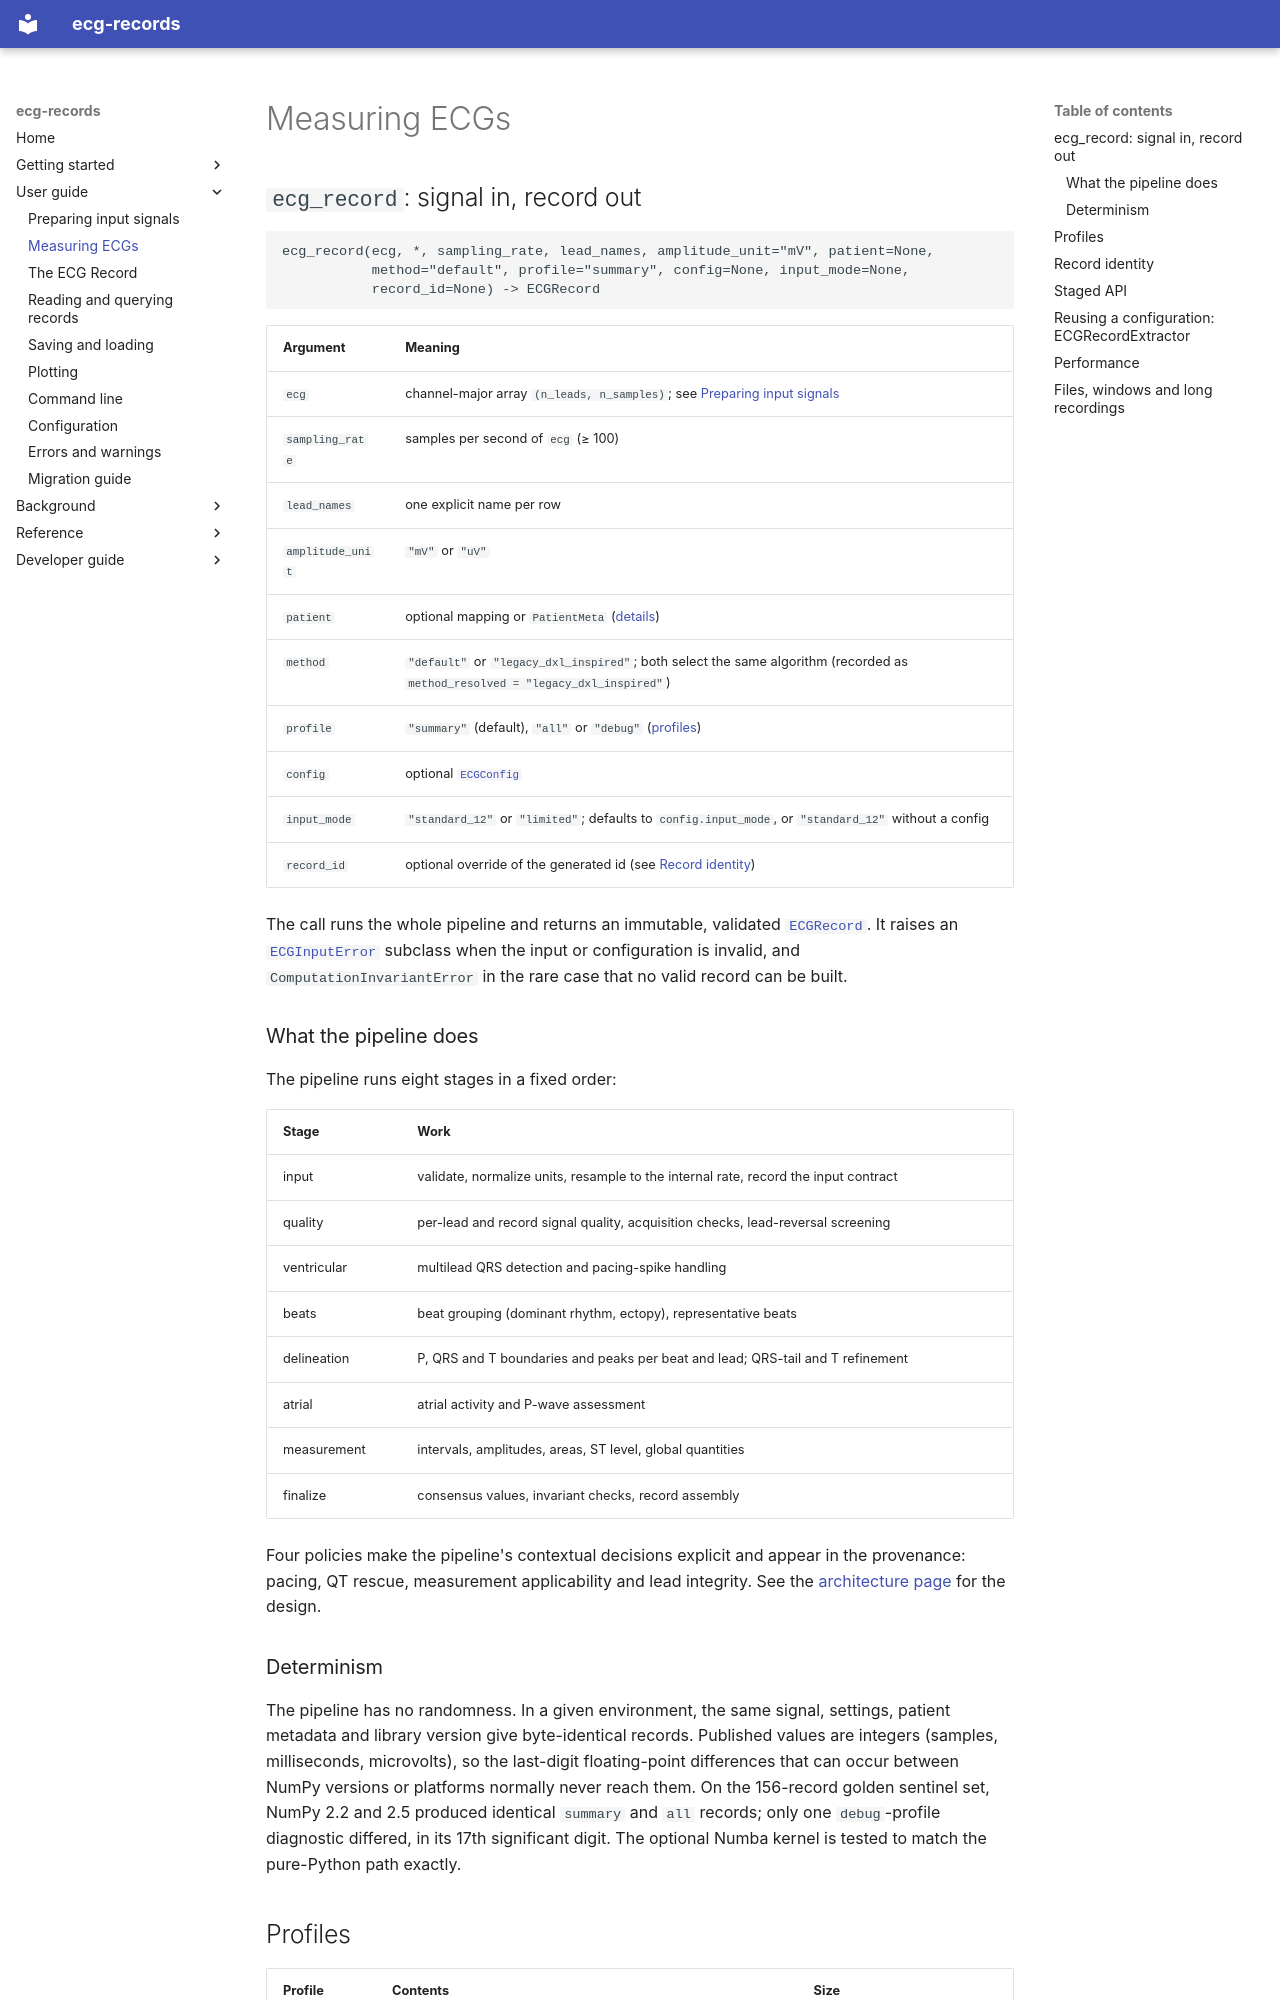

repository: humansys-lab/ecg-records · page: guide/measuring/index.html · generator: mkdocs

# Measuring ECGs

## `ecg_record`: signal in, record out

```text
ecg_record(ecg, *, sampling_rate, lead_names, amplitude_unit="mV", patient=None,
           method="default", profile="summary", config=None, input_mode=None,
           record_id=None) -> ECGRecord
```

| Argument | Meaning |
|---|---|
| `ecg` | channel-major array `(n_leads, n_samples)`; see [Preparing input signals](input.md) |
| `sampling_rate` | samples per second of `ecg` (≥ 100) |
| `lead_names` | one explicit name per row |
| `amplitude_unit` | `"mV"` or `"uV"` |
| `patient` | optional mapping or `PatientMeta` ([details](input.md#patient-metadata)) |
| `method` | `"default"` or `"legacy_dxl_inspired"`; both select the same algorithm (recorded as `method_resolved = "legacy_dxl_inspired"`) |
| `profile` | `"summary"` (default), `"all"` or `"debug"` ([profiles](#profiles)) |
| `config` | optional [`ECGConfig`](configuration.md) |
| `input_mode` | `"standard_12"` or `"limited"`; defaults to `config.input_mode`, or `"standard_12"` without a config |
| `record_id` | optional override of the generated id (see [Record identity](#record-identity)) |

The call runs the whole pipeline and returns an immutable, validated
[`ECGRecord`](record-format.md). It raises an [`ECGInputError`](errors.md)
subclass when the input or configuration is invalid, and
`ComputationInvariantError` in the rare case that no valid record can be built.

### What the pipeline does

The pipeline runs eight stages in a fixed order:

| Stage | Work |
|---|---|
| input | validate, normalize units, resample to the internal rate, record the input contract |
| quality | per-lead and record signal quality, acquisition checks, lead-reversal screening |
| ventricular | multilead QRS detection and pacing-spike handling |
| beats | beat grouping (dominant rhythm, ectopy), representative beats |
| delineation | P, QRS and T boundaries and peaks per beat and lead; QRS-tail and T refinement |
| atrial | atrial activity and P-wave assessment |
| measurement | intervals, amplitudes, areas, ST level, global quantities |
| finalize | consensus values, invariant checks, record assembly |

Four policies make the pipeline's contextual decisions explicit and appear in
the provenance: pacing, QT rescue, measurement applicability and lead
integrity. See the [architecture page](../development/architecture.md) for the
design.

### Determinism

The pipeline has no randomness. In a given environment, the same signal,
settings, patient metadata and library version give byte-identical records.
Published values are integers (samples, milliseconds, microvolts), so the
last-digit floating-point differences that can occur between NumPy versions or
platforms normally never reach them. On the 156-record golden sentinel set,
NumPy 2.2 and 2.5 produced identical `summary` and `all` records; only one
`debug`-profile diagnostic differed, in its 17th significant digit. The optional
Numba kernel is tested to match the pure-Python path exactly.
